Run: headless pygame with SDL's dummy video driver; simulated clock (each Clock.tick advances the game by its frame time, no real sleeping); random seed 0; keys injected as events and as key.get_pressed() state; no mouse input.
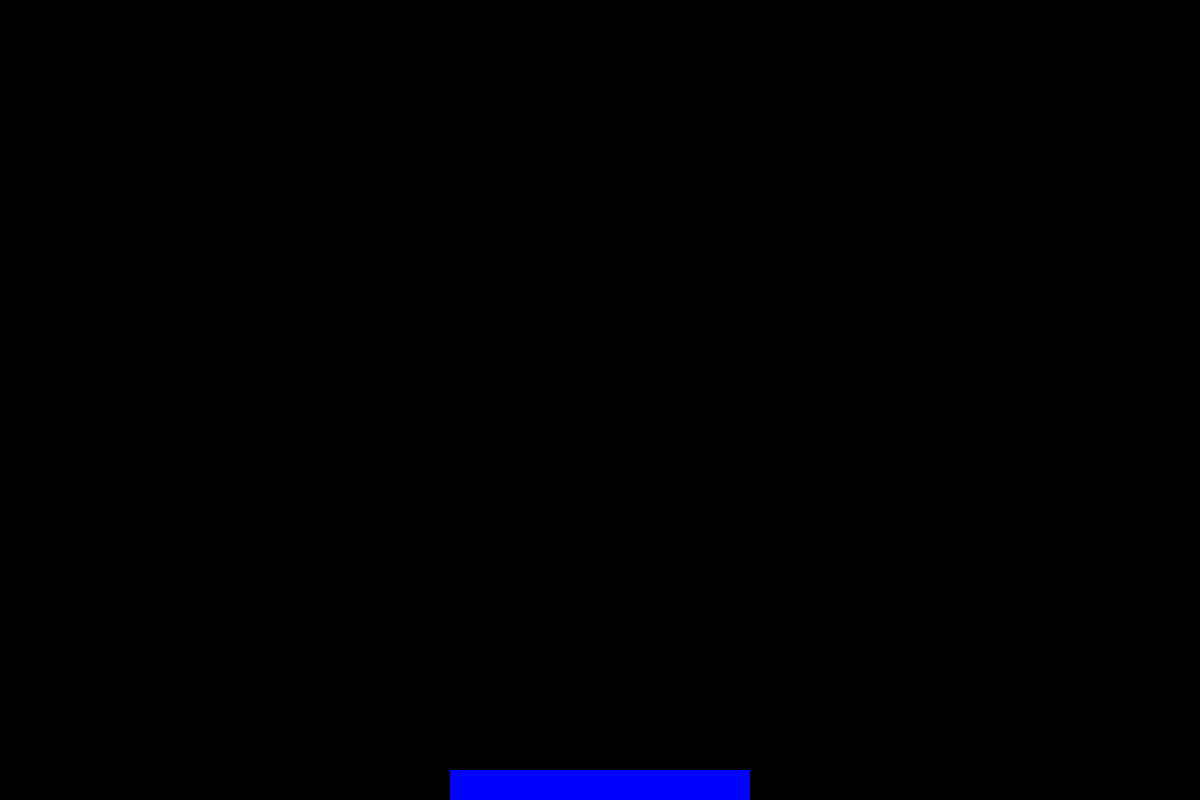
Frame 1 of 3 · flips 1–60 · no input
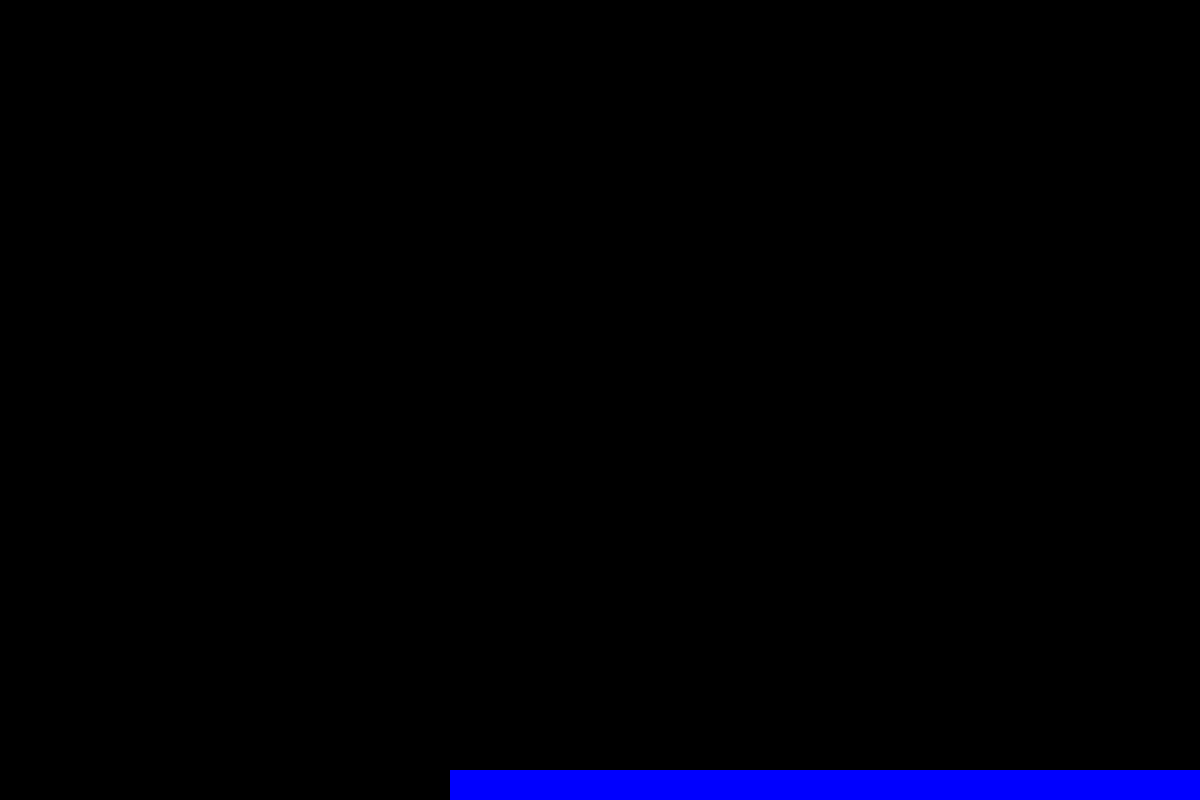
Frame 2 of 3 · flips 61–180 · tapped SPACE, RETURN · held RIGHT (→), D
Frame 3 of 3 · flips 181–300 · held DOWN (↓), S · screen unchanged from frame 2, image omitted

The pygame program that drew these frames:

import pygame as pg

res = screen_width, screen_height = 1200, 800
fps = 60

# class Platform:
#     def __init__(self):
#         self.width = 300
#         self.height = 30
#         self.speed = 10
#         self.body = pg.Rect(screen_width // 2 - self.width // 2,
#                             screen_height - self.height, self.width, self.height)

platform_width, platform_height = 300, 30
platform_speed = 15
platform = pg.Rect(screen_width // 2 - platform_width // 2, screen_height - platform_height,
                   platform_width, platform_height)

pg.init()
screen = pg.display.set_mode(res)
clock = pg.time.Clock()

while True:
    for event in pg.event.get():
        if event.type == pg.QUIT:
            exit()
    pg.draw.rect(screen, pg.Color('blue'), platform)
    key = pg.key.get_pressed()
    if key[pg.K_a] and platform.left > 0:
        platform.left -= platform_speed

    if key[pg.K_d] and platform.right < screen_width:
        platform.right += platform_speed
    if key[pg.K_w]:
        screen.blit(img, (0, 0))
    pg.display.flip()
    clock.tick(fps)
